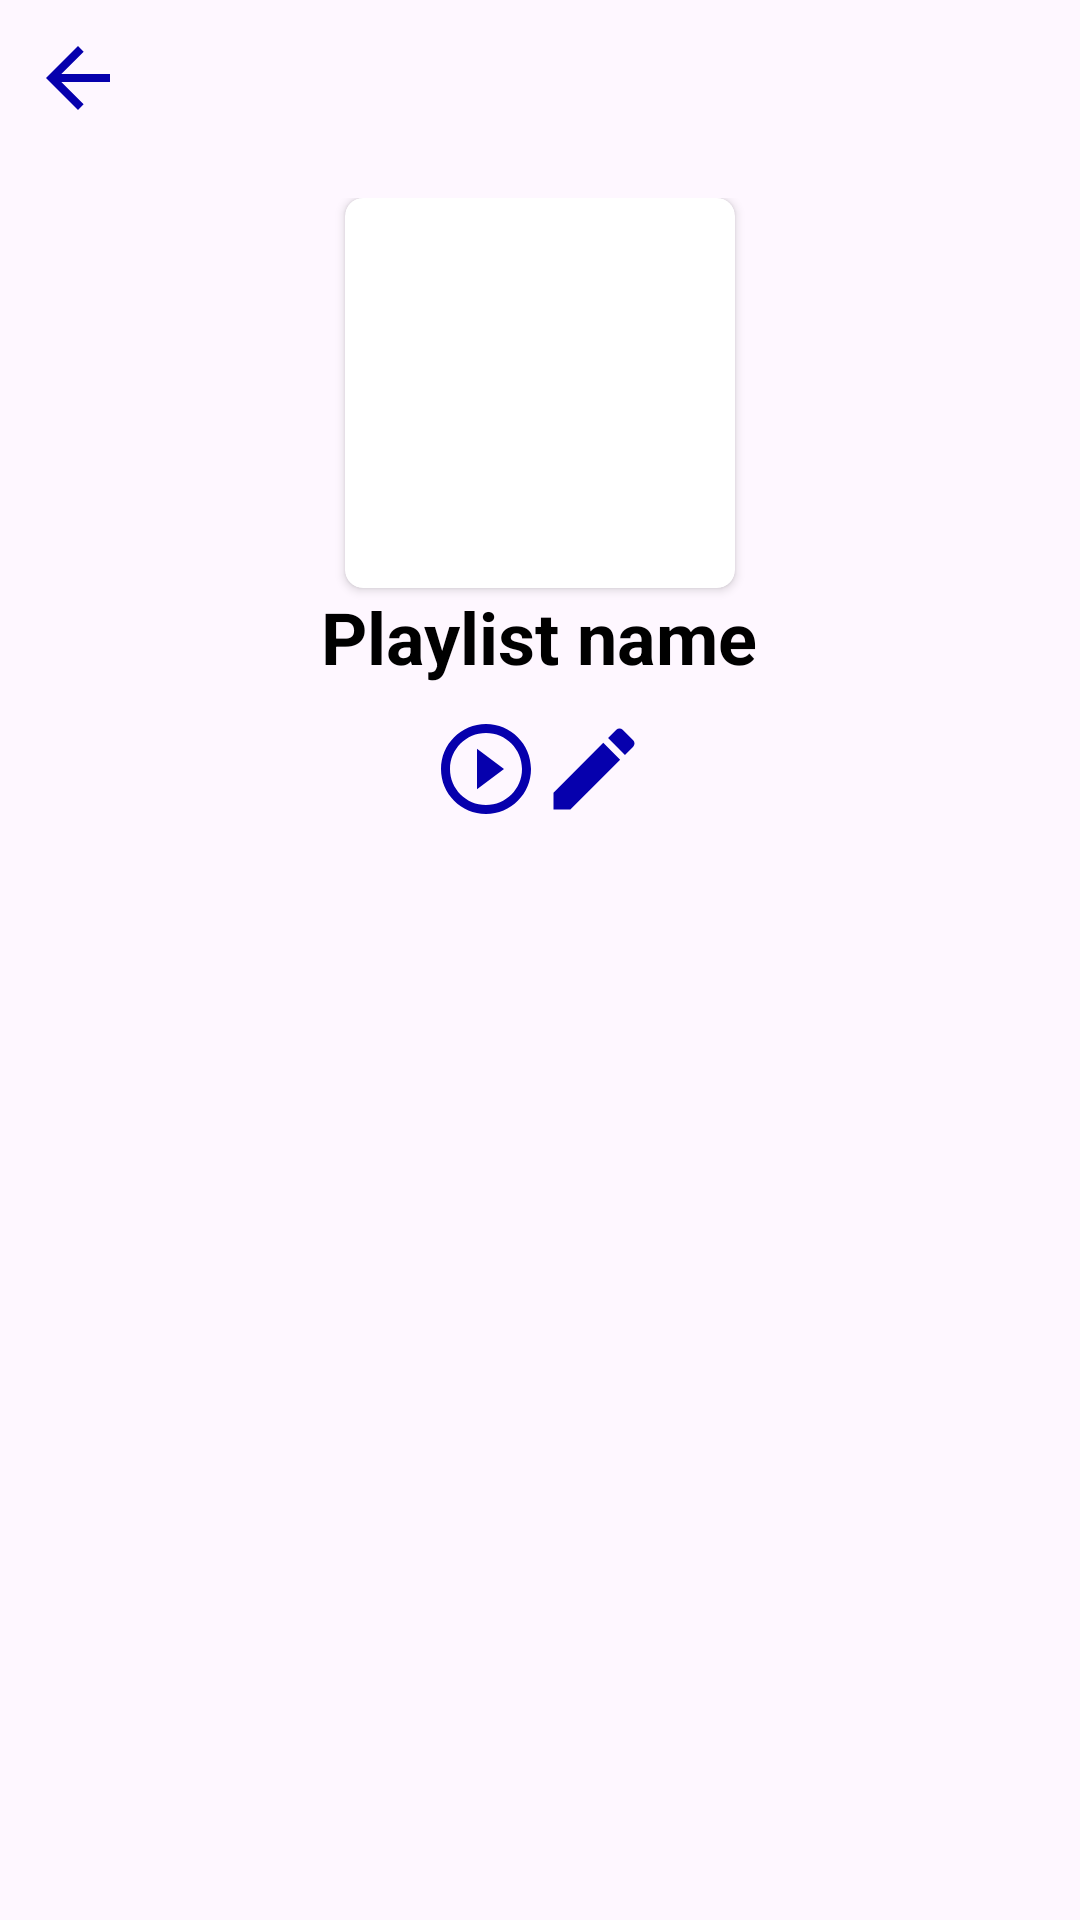

Here is an Android app screen rendered from its layout file. Give the layout XML and the strings, colors and styles it references.
<!-- AndroidManifest.xml: application theme Theme.Playoke -->
<!-- res/layout/fragment_playlist.xml -->
<?xml version="1.0" encoding="utf-8"?>
<RelativeLayout xmlns:android="http://schemas.android.com/apk/res/android"
    xmlns:tools="http://schemas.android.com/tools"
    xmlns:app="http://schemas.android.com/apk/res-auto"
    android:id="@+id/bottom_sheet_layout_music"
    android:layout_width="match_parent"
    android:layout_height="match_parent"
    android:orientation="vertical"
    android:gravity="center_vertical">

    <androidx.appcompat.widget.AppCompatButton
        android:id="@+id/btnBack"
        android:layout_width="32dp"
        android:layout_height="32dp"
        android:background="@drawable/baseline_arrow_back_24"
        android:layout_marginLeft="10dp"
        android:layout_marginTop="10dp" />

    <LinearLayout
        android:layout_width="match_parent"
        android:layout_height="match_parent"
        android:orientation="vertical"
        android:layout_marginTop="50dp"
        android:paddingRight="30dp"
        android:paddingLeft="30dp">
        <RelativeLayout
            android:layout_width="match_parent"
            android:layout_height="wrap_content"
            android:orientation="horizontal"
            android:gravity="center_vertical">

            <LinearLayout
                android:layout_width="match_parent"
                android:layout_height="wrap_content"
                android:orientation="vertical"
                android:gravity="center"
                android:padding="16dp">

                <androidx.cardview.widget.CardView
                    android:layout_width="wrap_content"
                    android:layout_height="wrap_content"
                    app:cardCornerRadius="6dp">
                    <ImageView
                        android:id="@+id/ivPlaylistCover"
                        android:layout_width="130dp"
                        android:layout_height="130dp"
                        android:src="@drawable/img_music" />
                </androidx.cardview.widget.CardView>

                <TextView
                    android:id="@+id/tvPlaylistName"
                    android:layout_width="wrap_content"
                    android:layout_height="wrap_content"
                    android:layout_marginBottom="10dp"
                    android:text="Playlist name"
                    android:textColor="@color/black"
                    android:textSize="24dp"
                    android:textStyle="bold" />

                <LinearLayout
                    android:layout_width="wrap_content"
                    android:layout_height="wrap_content"
                    android:gravity="center"
                    android:orientation="horizontal">
                    <androidx.appcompat.widget.AppCompatButton
                        android:id="@+id/btnPlay"
                        android:layout_width="36dp"
                        android:layout_height="36dp"
                        android:background="@drawable/baseline_play_circle_outline_24" />
                    <androidx.appcompat.widget.AppCompatButton
                        android:id="@+id/btnEdit"
                        android:layout_width="36dp"
                        android:layout_height="36dp"
                        android:background="@drawable/baseline_edit_32" />
                </LinearLayout>
            </LinearLayout>
        </RelativeLayout>

        <androidx.recyclerview.widget.RecyclerView
            android:id="@+id/recyclerViewSongs"
            android:layout_width="match_parent"
            android:layout_height="match_parent"
            android:scrollbars="vertical"
            tools:listitem="@layout/item_song"/>

    </LinearLayout>
</RelativeLayout>
<!-- res/layout/item_song.xml (included above) -->
<?xml version="1.0" encoding="utf-8"?>
<LinearLayout xmlns:android="http://schemas.android.com/apk/res/android"
    xmlns:app="http://schemas.android.com/apk/res-auto"
    android:layout_width="match_parent"
    android:layout_height="wrap_content"
    android:orientation="horizontal"
    android:padding="8dp">

    <androidx.cardview.widget.CardView
        android:layout_width="wrap_content"
        android:layout_height="wrap_content"
        android:padding="3dp"
        android:layout_marginEnd="8dp"
        app:cardCornerRadius="4dp">
        <ImageView
            android:id="@+id/imageViewCover"
            android:layout_width="46dp"
            android:layout_height="46dp"
            android:src="@drawable/img_music"
            android:scaleType="centerCrop" />
    </androidx.cardview.widget.CardView>

    <LinearLayout
        android:layout_width="wrap_content"
        android:layout_height="match_parent"
        android:layout_weight="1"
        android:orientation="vertical">

        <TextView
            android:id="@+id/textViewTitle"
            android:layout_width="wrap_content"
            android:layout_height="wrap_content"
            android:text="Song Title"
            android:textSize="16sp"
            android:textStyle="bold" />

        <TextView
            android:id="@+id/textViewArtist"
            android:layout_width="wrap_content"
            android:layout_height="wrap_content"
            android:text="Artist Name"
            android:textSize="14sp" />
    </LinearLayout>

    <LinearLayout
        android:layout_width="wrap_content"
        android:layout_height="wrap_content"
        android:gravity="end"
        android:layout_gravity="center"
        android:orientation="horizontal">
        <androidx.appcompat.widget.AppCompatButton
            android:id="@+id/moreButton"
            android:layout_width="30dp"
            android:layout_height="30dp"
            android:background="@drawable/baseline_more_vert_32" />
    </LinearLayout>
</LinearLayout>
<!-- resources referenced by this layout -->
<resources>
  <color name="black">#000000</color>
  <!-- drawable baseline_arrow_back_24 (drawable) -->
  <vector xmlns:android="http://schemas.android.com/apk/res/android" android:autoMirrored="true" android:height="32dp" android:tint="#0600AD" android:viewportHeight="24" android:viewportWidth="24" android:width="32dp">
        
      <path android:fillColor="@android:color/white" android:pathData="M20,11H7.83l5.59,-5.59L12,4l-8,8 8,8 1.41,-1.41L7.83,13H20v-2z"/>
      
  </vector>
  <!-- drawable baseline_edit_32 (drawable) -->
  <vector xmlns:android="http://schemas.android.com/apk/res/android" android:height="32dp" android:tint="#0600AD" android:viewportHeight="24" android:viewportWidth="24" android:width="32dp">
        
      <path android:fillColor="@android:color/white" android:pathData="M3,17.25V21h3.75L17.81,9.94l-3.75,-3.75L3,17.25zM20.71,7.04c0.39,-0.39 0.39,-1.02 0,-1.41l-2.34,-2.34c-0.39,-0.39 -1.02,-0.39 -1.41,0l-1.83,1.83 3.75,3.75 1.83,-1.83z"/>
      
  </vector>
  <!-- drawable baseline_more_vert_32 (drawable) -->
  <vector xmlns:android="http://schemas.android.com/apk/res/android" android:height="32dp" android:tint="#0600AD" android:viewportHeight="24" android:viewportWidth="24" android:width="32dp">
        
      <path android:fillColor="@android:color/white" android:pathData="M12,8c1.1,0 2,-0.9 2,-2s-0.9,-2 -2,-2 -2,0.9 -2,2 0.9,2 2,2zM12,10c-1.1,0 -2,0.9 -2,2s0.9,2 2,2 2,-0.9 2,-2 -0.9,-2 -2,-2zM12,16c-1.1,0 -2,0.9 -2,2s0.9,2 2,2 2,-0.9 2,-2 -0.9,-2 -2,-2z"/>
      
  </vector>
  <!-- drawable baseline_play_circle_outline_24 (drawable) -->
  <vector xmlns:android="http://schemas.android.com/apk/res/android" android:height="24dp" android:tint="#0600AD" android:viewportHeight="24" android:viewportWidth="24" android:width="24dp">
        
      <path android:fillColor="@android:color/white" android:pathData="M10,16.5l6,-4.5 -6,-4.5v9zM12,2C6.48,2 2,6.48 2,12s4.48,10 10,10 10,-4.48 10,-10S17.52,2 12,2zM12,20c-4.41,0 -8,-3.59 -8,-8s3.59,-8 8,-8 8,3.59 8,8 -3.59,8 -8,8z"/>
      
  </vector>
  <style name="Theme.Playoke" parent="Base.Theme.Playoke" />
  <style name="Base.Theme.Playoke" parent="Theme.Material3.DayNight.NoActionBar">
          <item name="colorPrimary">@color/baby_purple</item>
          <item name="colorOnPrimary">@color/white</item>
          <item name="android:statusBarColor">@color/baby_purple</item>
          <item name="android:navigationBarColor">@color/baby_purple</item>
          
          
      </style>
  <color name="baby_purple">@android:color/system_accent3_10</color>
  <color name="white">#FFFFFF</color>
</resources>
